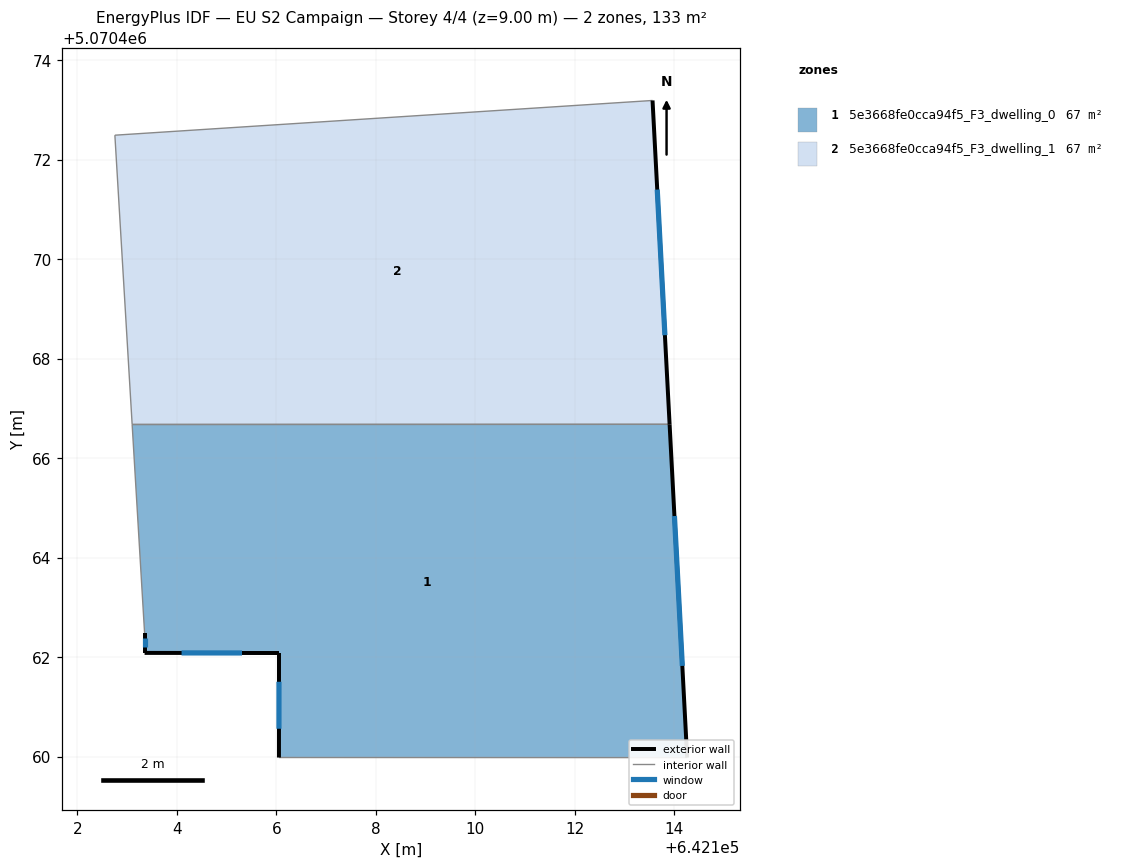
=== STOREY PLAN SPEC (per zone: floor XY polygon, exterior-wall plan segments, windows/doors) ===
zone 1: 5e3668fe0cca94f5_F3_dwelling_0  (66.7 m²)
  floor: (642113.91, 5070466.68) (642114.26, 5070459.98) (642106.05, 5070459.98) (642106.06, 5070462.08) (642103.35, 5070462.08) (642103.35, 5070462.48) (642103.10, 5070466.68)
  exterior wall: (642103.35, 5070462.48) – (642103.35, 5070462.08)  [0.4 m]
    window: (642103.35, 5070462.37) – (642103.35, 5070462.19)  [0.2 m²]
  exterior wall: (642114.26, 5070459.98) – (642113.91, 5070466.68)  [6.7 m]
    window: (642114.16, 5070461.82) – (642114.00, 5070464.84)  [4.1 m²]
  exterior wall: (642106.06, 5070462.08) – (642106.05, 5070459.98)  [2.1 m]
    window: (642106.05, 5070461.50) – (642106.05, 5070460.56)  [1.3 m²]
  exterior wall: (642103.35, 5070462.08) – (642106.06, 5070462.08)  [2.7 m]
    window: (642104.10, 5070462.08) – (642105.31, 5070462.08)  [1.6 m²]
  interior walls: 3
zone 2: 5e3668fe0cca94f5_F3_dwelling_1  (66.7 m²)
  floor: (642113.56, 5070473.19) (642113.91, 5070466.68) (642103.10, 5070466.68) (642102.76, 5070472.49)
  exterior wall: (642113.91, 5070466.68) – (642113.56, 5070473.19)  [6.5 m]
    window: (642113.81, 5070468.47) – (642113.66, 5070471.40)  [4.0 m²]
  interior walls: 3

=== DERIVED (storey summary) ===
Building: EU S2 Campaign
Storey: 4 of 4  (floor level z = 9.00 m)
Storey gross floor area: 133.4 m²
Zones on this storey: 2
  - 5e3668fe0cca94f5_F3_dwelling_0: floor 66.7 m²; exterior wall 11.9 m (35.7 m²); 4 window(s) 7.2 m²; WWR 20.2%
  - 5e3668fe0cca94f5_F3_dwelling_1: floor 66.7 m²; exterior wall 6.5 m (19.6 m²); 1 window(s) 4.0 m²; WWR 20.2%
Zone adjacency (shared interzone walls):
  - 5e3668fe0cca94f5_F3_dwelling_0 ↔ 5e3668fe0cca94f5_F3_dwelling_1